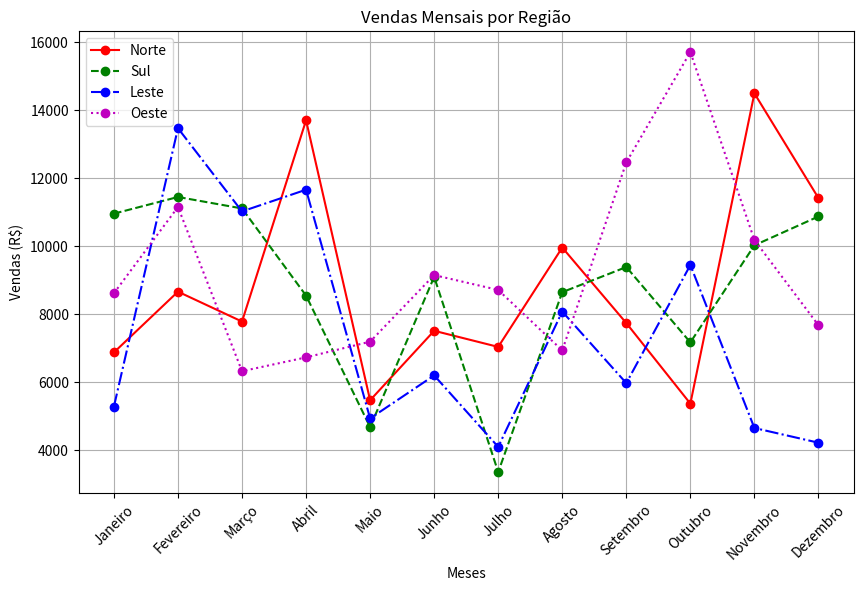
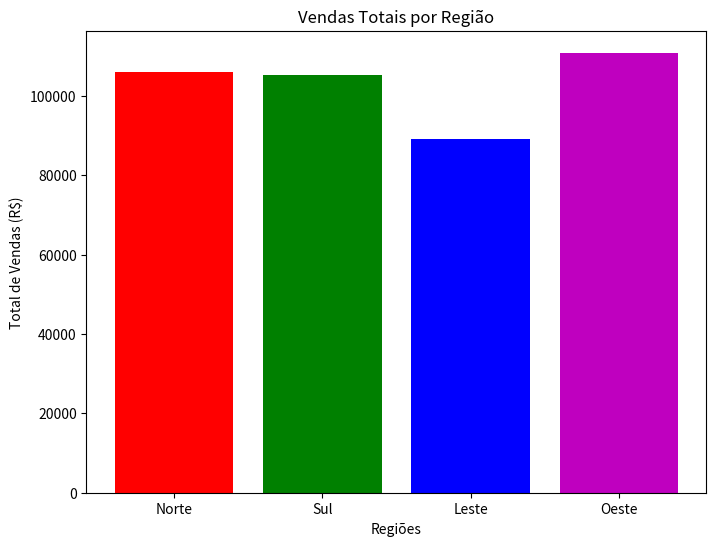
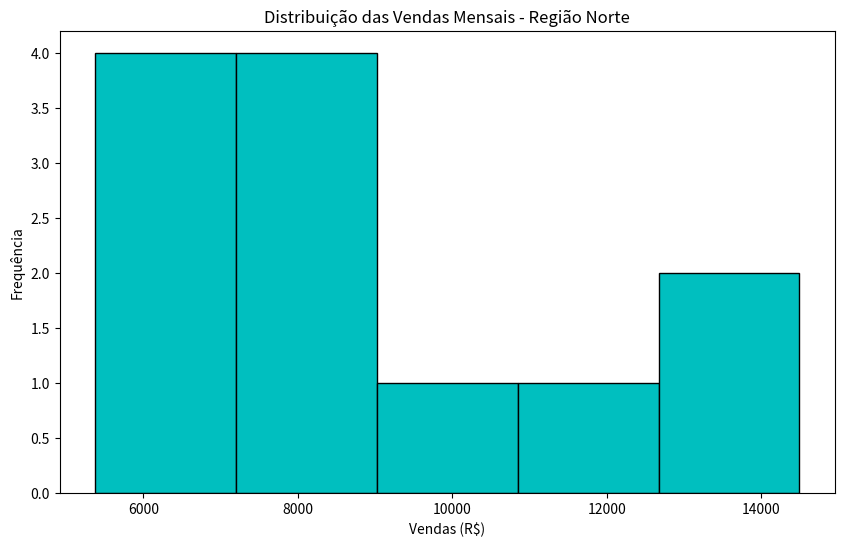
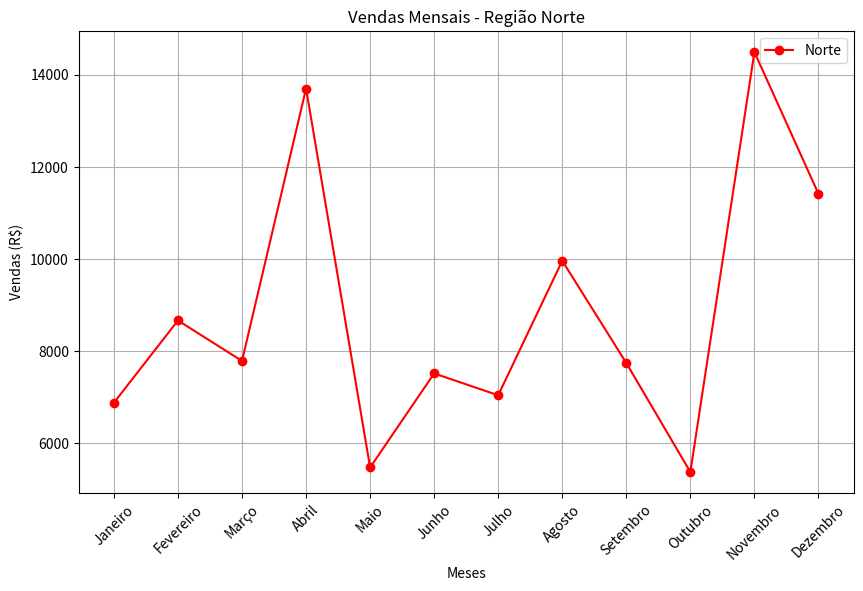

These charts were generated, in order, by the following Python code:
import numpy as np
import matplotlib.pyplot as plt

# Dados fictícios
meses = ['Janeiro', 'Fevereiro', 'Março', 'Abril', 'Maio', 'Junho', 
         'Julho', 'Agosto', 'Setembro', 'Outubro', 'Novembro', 'Dezembro']
vendas_norte = np.random.randint(5000, 15000, size=12)
vendas_sul = np.random.randint(3000, 12000, size=12)
vendas_leste = np.random.randint(4000, 14000, size=12)
vendas_oeste = np.random.randint(6000, 16000, size=12)

# Gráfico de linha

plt.figure(figsize=(10, 6))
plt.plot(meses, vendas_norte, marker='o', linestyle='-', color='r', label='Norte')
plt.plot(meses, vendas_sul, marker='o', linestyle='--', color='g', label='Sul')
plt.plot(meses, vendas_leste, marker='o', linestyle='-.', color='b', label='Leste')
plt.plot(meses, vendas_oeste, marker='o', linestyle=':', color='m', label='Oeste')
plt.title('Vendas Mensais por Região')
plt.xlabel('Meses')
plt.ylabel('Vendas (R$)')
plt.legend()
plt.xticks(rotation=45)
plt.grid(True)
plt.show()

# Gráfico de Barras

vendas_totais = [np.sum(vendas_norte), np.sum(vendas_sul), np.sum(vendas_leste), np.sum(vendas_oeste)]
regioes = ['Norte', 'Sul', 'Leste', 'Oeste']

plt.figure(figsize=(8, 6))
plt.bar(regioes, vendas_totais, color=['r', 'g', 'b', 'm'])
plt.title('Vendas Totais por Região')
plt.xlabel('Regiões')
plt.ylabel('Total de Vendas (R$)')
plt.show()

# Histograma

plt.figure(figsize=(10, 6))
plt.hist(vendas_norte, bins=5, color='c', edgecolor='black')
plt.title('Distribuição das Vendas Mensais - Região Norte')
plt.xlabel('Vendas (R$)')
plt.ylabel('Frequência')
plt.show()

# Personalização e Salvamento

plt.figure(figsize=(10, 6))
plt.plot(meses, vendas_norte, marker='o', linestyle='-', color='r', label='Norte')
plt.title('Vendas Mensais - Região Norte')
plt.xlabel('Meses')
plt.ylabel('Vendas (R$)')
plt.legend()
plt.xticks(rotation=45)
plt.grid(True)
plt.savefig('grafico_vendas_norte.png', format='png')
plt.savefig('grafico_vendas_norte.pdf', format='pdf')
plt.savefig('grafico_vendas_norte.svg', format='svg')
plt.show()
